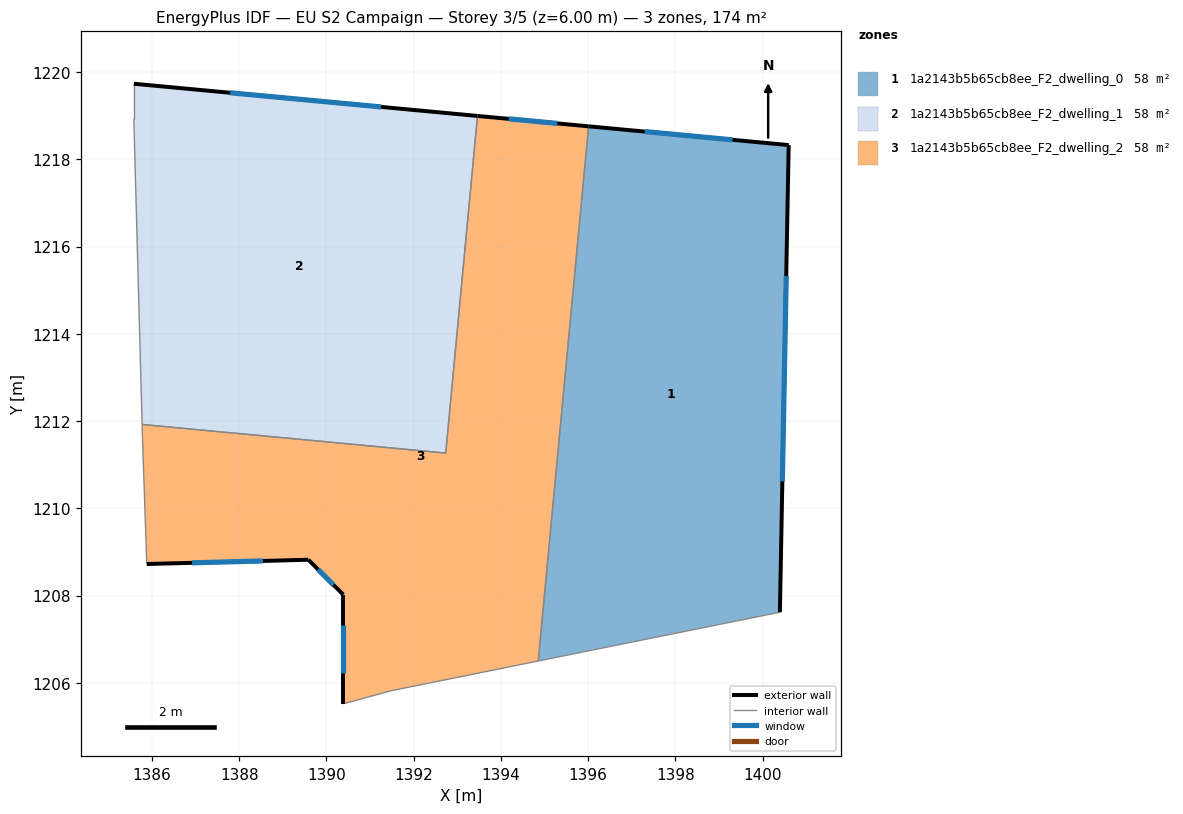
=== STOREY PLAN SPEC (per zone: floor XY polygon, exterior-wall plan segments, windows/doors) ===
zone 1: 1a2143b5b65cb8ee_F2_dwelling_0  (57.9 m²)
  floor: (1400.60, 1218.33) (1400.39, 1207.62) (1394.86, 1206.50) (1396.01, 1218.75)
  exterior wall: (1400.60, 1218.33) – (1396.01, 1218.75)  [4.6 m]
    window: (1399.31, 1218.45) – (1397.29, 1218.63)  [2.7 m²]
  exterior wall: (1400.39, 1207.62) – (1400.60, 1218.33)  [10.7 m]
    window: (1400.45, 1210.62) – (1400.54, 1215.33)  [6.2 m²]
  interior walls: 2
zone 2: 1a2143b5b65cb8ee_F2_dwelling_1  (57.9 m²)
  floor: (1393.46, 1218.99) (1392.73, 1211.27) (1385.78, 1211.92) (1385.59, 1218.93) (1385.59, 1219.73)
  exterior wall: (1393.46, 1218.99) – (1385.59, 1219.73)  [7.9 m]
    window: (1391.26, 1219.20) – (1387.79, 1219.52)  [4.6 m²]
  interior walls: 4
zone 3: 1a2143b5b65cb8ee_F2_dwelling_2  (57.9 m²)
  floor: (1396.01, 1218.75) (1394.86, 1206.50) (1391.49, 1205.82) (1390.39, 1205.52) (1390.39, 1208.02) (1389.59, 1208.82) (1385.88, 1208.72) (1385.78, 1211.62) (1385.78, 1211.92) (1392.73, 1211.27) (1393.46, 1218.99)
  exterior wall: (1389.59, 1208.82) – (1390.39, 1208.02)  [1.1 m]
    window: (1389.81, 1208.60) – (1390.16, 1208.24)  [0.7 m²]
  exterior wall: (1385.88, 1208.72) – (1389.59, 1208.82)  [3.7 m]
    window: (1386.92, 1208.75) – (1388.55, 1208.79)  [2.1 m²]
  exterior wall: (1396.01, 1218.75) – (1393.46, 1218.99)  [2.6 m]
    window: (1395.30, 1218.82) – (1394.18, 1218.93)  [1.5 m²]
  exterior wall: (1390.39, 1208.02) – (1390.39, 1205.52)  [2.5 m]
    window: (1390.39, 1207.32) – (1390.39, 1206.22)  [1.5 m²]
  interior walls: 7

=== DERIVED (storey summary) ===
Building: EU S2 Campaign
Storey: 3 of 5  (floor level z = 6.00 m)
Storey gross floor area: 173.7 m²
Zones on this storey: 3
  - 1a2143b5b65cb8ee_F2_dwelling_0: floor 57.9 m²; exterior wall 15.3 m (45.9 m²); 2 window(s) 8.9 m²; WWR 19.3%
  - 1a2143b5b65cb8ee_F2_dwelling_1: floor 57.9 m²; exterior wall 7.9 m (23.7 m²); 1 window(s) 4.6 m²; WWR 19.3%
  - 1a2143b5b65cb8ee_F2_dwelling_2: floor 57.9 m²; exterior wall 9.9 m (29.7 m²); 4 window(s) 5.7 m²; WWR 19.3%
Zone adjacency (shared interzone walls):
  - 1a2143b5b65cb8ee_F2_dwelling_0 ↔ 1a2143b5b65cb8ee_F2_dwelling_2
  - 1a2143b5b65cb8ee_F2_dwelling_1 ↔ 1a2143b5b65cb8ee_F2_dwelling_2